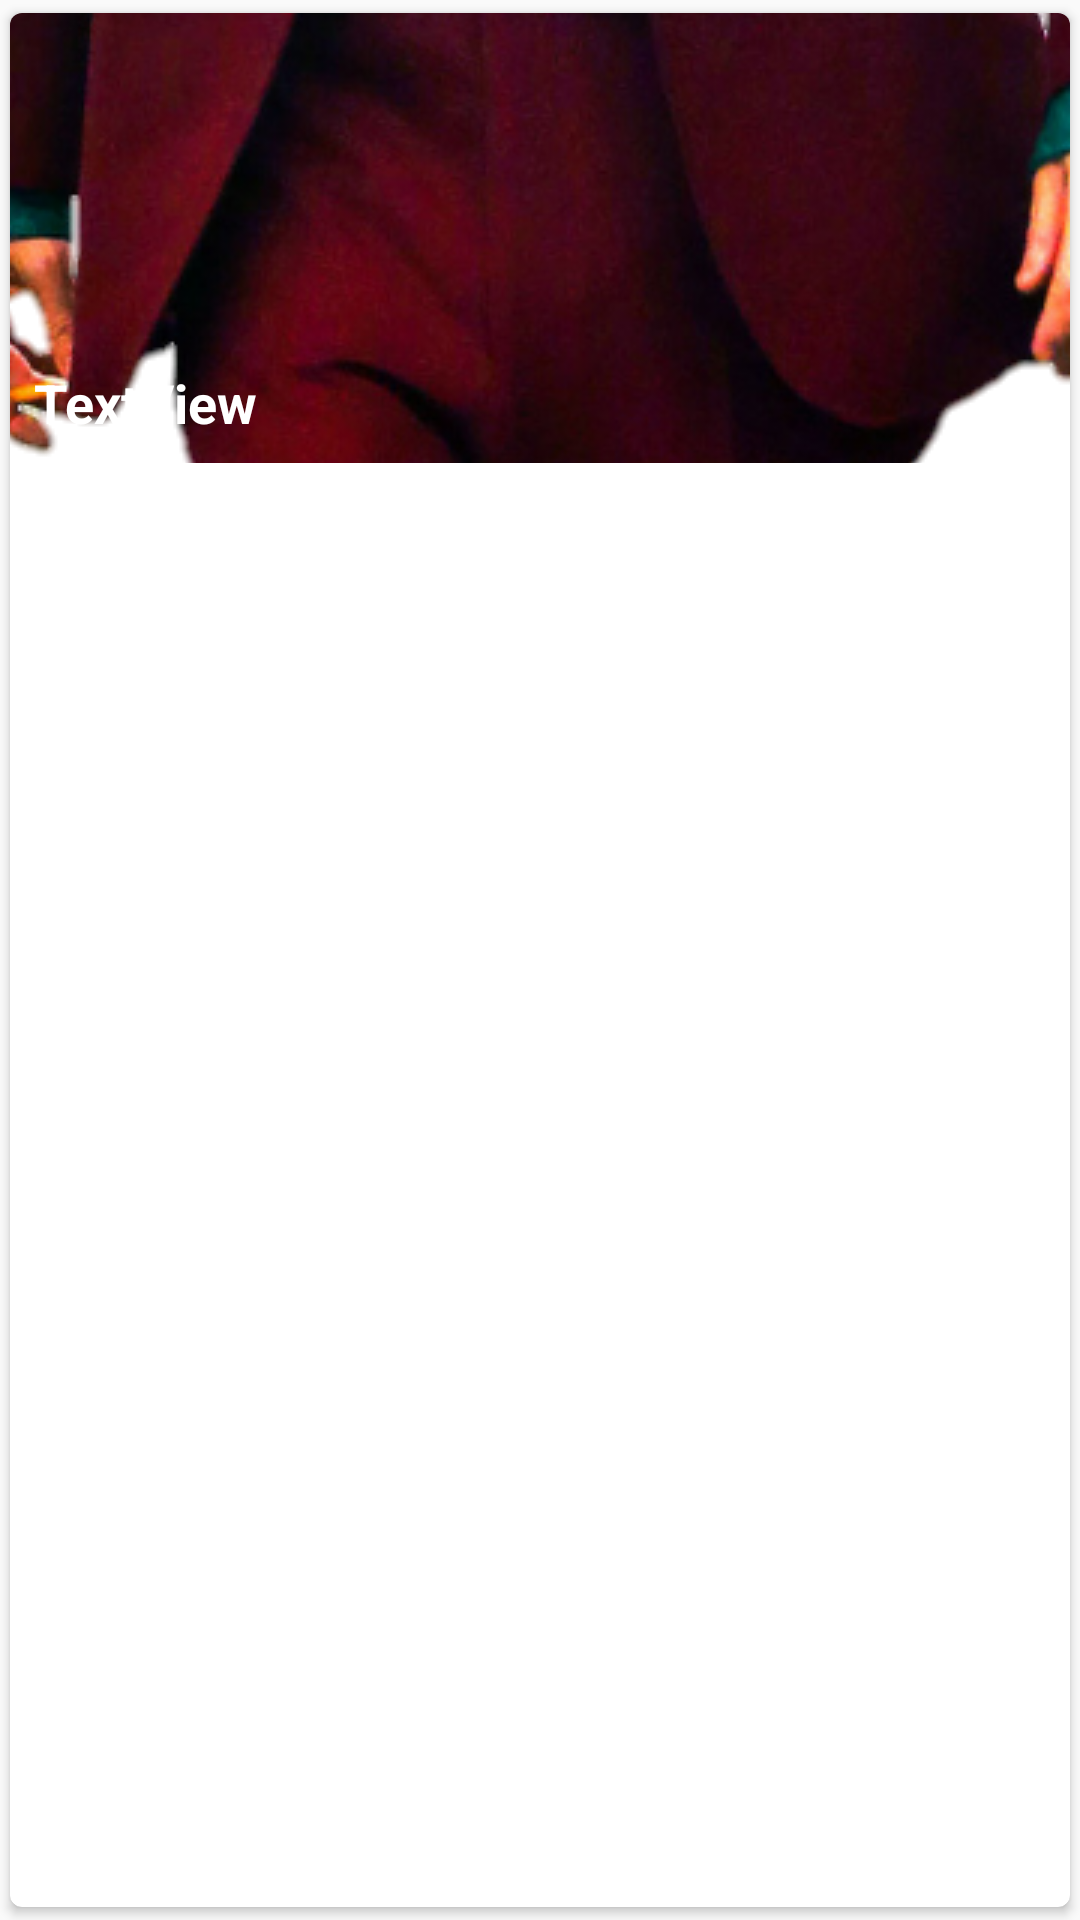

This screen was rendered from an Android layout file. Write that file and the resources it references.
<!-- AndroidManifest.xml: application theme AppTheme -->
<!-- res/layout/category_item.xml -->
<?xml version="1.0" encoding="utf-8"?>
<androidx.cardview.widget.CardView xmlns:android="http://schemas.android.com/apk/res/android"
    xmlns:app="http://schemas.android.com/apk/res-auto"
    android:layout_width="wrap_content"
    android:layout_height="wrap_content"
    app:cardCornerRadius="4dp"
    app:cardPreventCornerOverlap="true"
    app:cardUseCompatPadding="true"
    app:contentPaddingBottom="0dp"
    android:id="@+id/card_view"
    app:layout_constraintBottom_toBottomOf="parent"
    app:layout_constraintEnd_toEndOf="parent"
    app:layout_constraintStart_toStartOf="parent"
    app:layout_constraintTop_toTopOf="parent">


    <androidx.constraintlayout.widget.ConstraintLayout
        android:layout_width="match_parent"
        android:layout_height="150dp">

        <ImageView
            android:id="@+id/category_iv"
            android:layout_width="wrap_content"
            android:layout_height="wrap_content"
            android:scaleType="center"
            app:layout_constraintBottom_toBottomOf="parent"
            app:layout_constraintEnd_toEndOf="parent"
            app:layout_constraintStart_toStartOf="parent"
            app:layout_constraintTop_toTopOf="parent"
            app:srcCompat="@drawable/joker" />

        <TextView
            android:id="@+id/category_tv"
            android:layout_width="wrap_content"
            android:layout_height="wrap_content"
            android:layout_marginStart="8dp"
            android:layout_marginBottom="8dp"
            android:text="TextView"
            android:textColor="@color/colorWhite"
            android:textSize="18sp"
            android:textStyle="bold"
            app:layout_constraintBottom_toBottomOf="parent"
            app:layout_constraintStart_toStartOf="parent" />
    </androidx.constraintlayout.widget.ConstraintLayout>
</androidx.cardview.widget.CardView>
<!-- resources referenced by this layout -->
<resources>
  <color name="colorWhite">#ffffff</color>
  <!-- drawable joker: png bitmap (drawable-v24, 546573 bytes) -->
  <style name="AppTheme" parent="Theme.AppCompat.Light.DarkActionBar">
          
          <item name="colorPrimary">@color/colorPrimary</item>
          <item name="colorPrimaryDark">@color/colorPrimaryDark</item>
          <item name="colorAccent">@color/colorAccent</item>
      </style>
  <color name="colorPrimary">#FFEB3B</color>
  <color name="colorPrimaryDark">#FFC107</color>
  <color name="colorAccent">#393A3A</color>
</resources>
